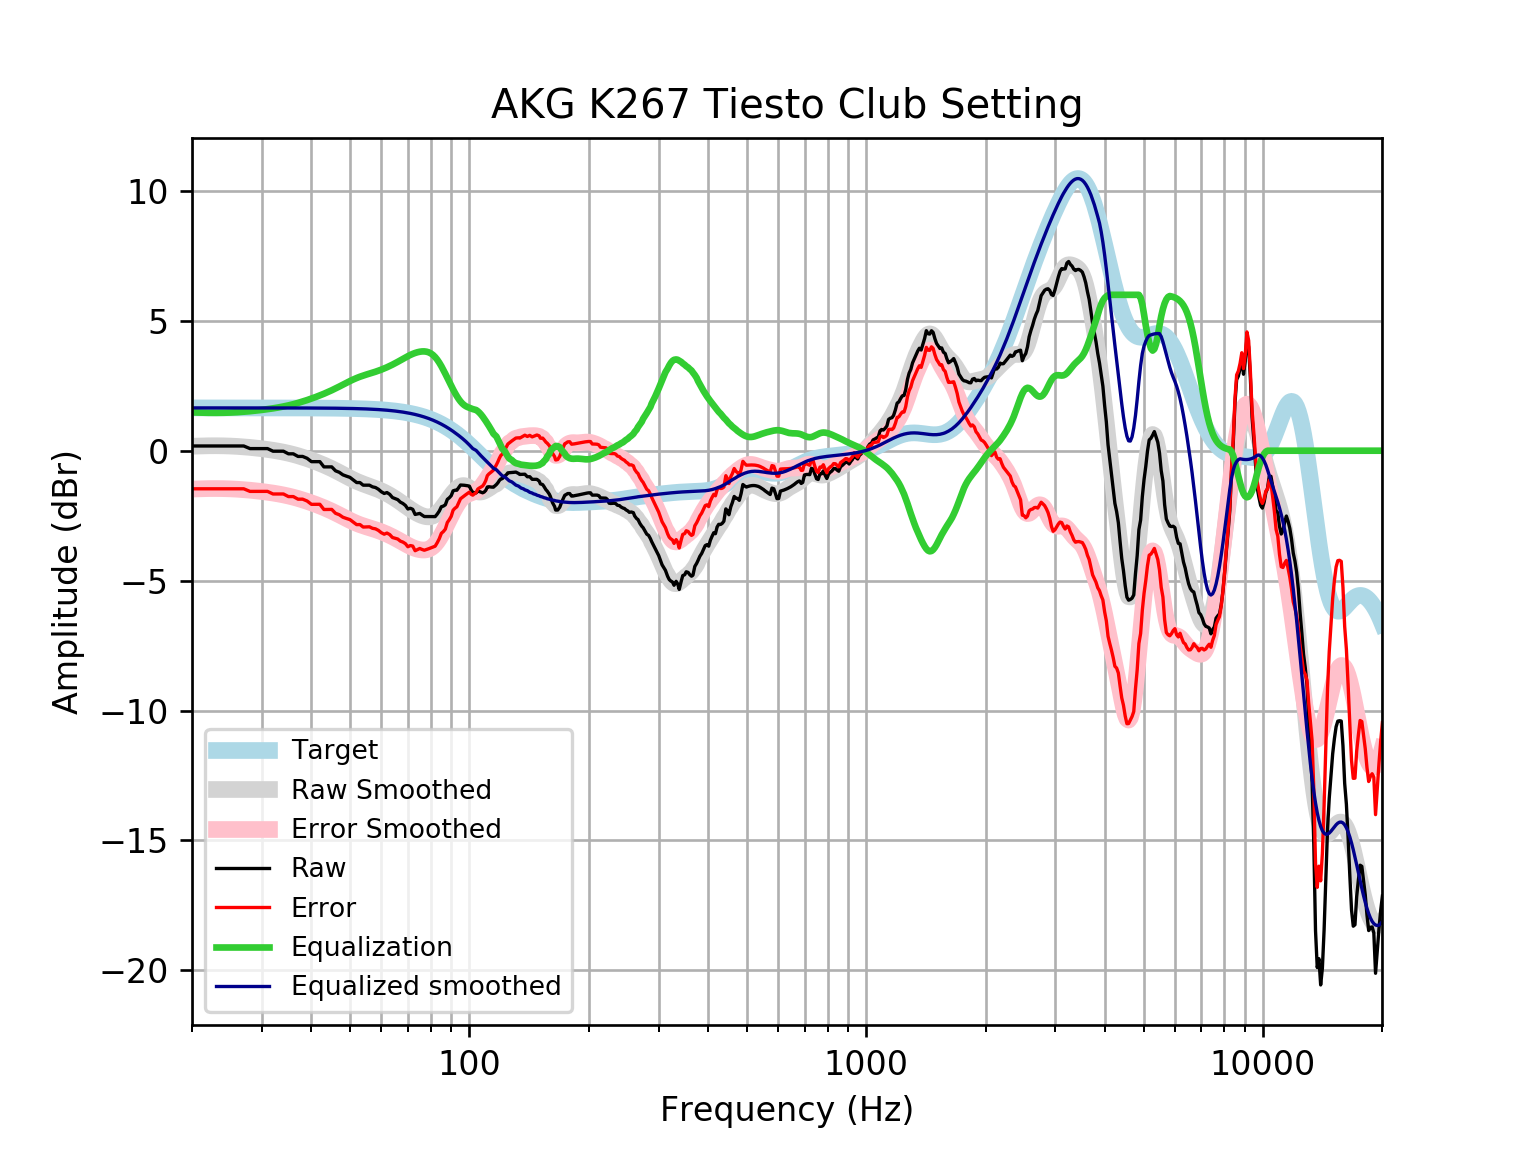

The data file committed next to this chart (first rows):
frequency, raw, error, smoothed, error_smoothed, equalization, equalized_raw, equalized_smoothed, target
20, 0.1819, -1.466, 0.1727, -1.475, 1.475, 1.657, 1.648, 1.648
21, 0.1819, -1.466, 0.1835, -1.464, 1.464, 1.646, 1.648, 1.648
22, 0.1819, -1.466, 0.1896, -1.458, 1.458, 1.64, 1.648, 1.648
23, 0.1819, -1.466, 0.1909, -1.457, 1.457, 1.639, 1.648, 1.648
24, 0.1819, -1.466, 0.1875, -1.46, 1.46, 1.642, 1.648, 1.648
25, 0.1819, -1.466, 0.1788, -1.469, 1.469, 1.651, 1.648, 1.648
26, 0.1819, -1.466, 0.1655, -1.482, 1.482, 1.664, 1.648, 1.648
27, 0.1819, -1.466, 0.148, -1.5, 1.5, 1.681, 1.648, 1.648
28, 0.08136, -1.566, 0.1271, -1.52, 1.52, 1.602, 1.647, 1.647
29, 0.08136, -1.566, 0.1033, -1.544, 1.544, 1.625, 1.647, 1.647
30, 0.08136, -1.566, 0.07701, -1.57, 1.57, 1.652, 1.647, 1.647
31, 0.08136, -1.566, 0.04831, -1.599, 1.599, 1.68, 1.647, 1.647
32, -0.01922, -1.666, 0.01693, -1.63, 1.63, 1.611, 1.647, 1.647
33, -0.01922, -1.666, -0.01758, -1.664, 1.664, 1.645, 1.647, 1.647
34, -0.01922, -1.665, -0.05574, -1.702, 1.702, 1.683, 1.646, 1.646
35, -0.1198, -1.766, -0.09789, -1.744, 1.744, 1.624, 1.646, 1.646
36, -0.1198, -1.765, -0.1442, -1.79, 1.79, 1.67, 1.645, 1.645
37, -0.2204, -1.865, -0.1943, -1.839, 1.839, 1.619, 1.645, 1.645
38, -0.2204, -1.865, -0.2479, -1.892, 1.892, 1.672, 1.644, 1.644
39, -0.2918, -1.935, -0.3044, -1.948, 1.948, 1.656, 1.644, 1.644
40, -0.4215, -2.064, -0.3633, -2.006, 2.006, 1.585, 1.643, 1.643
41, -0.4215, -2.064, -0.4241, -2.066, 2.066, 1.645, 1.642, 1.642
42, -0.4215, -2.063, -0.4869, -2.128, 2.128, 1.707, 1.641, 1.641
43, -0.6227, -2.263, -0.5519, -2.192, 2.192, 1.569, 1.64, 1.64
44, -0.6227, -2.261, -0.6191, -2.258, 2.258, 1.635, 1.639, 1.639
45, -0.6227, -2.26, -0.689, -2.326, 2.326, 1.703, 1.637, 1.637
46, -0.7739, -2.409, -0.7612, -2.397, 2.397, 1.623, 1.635, 1.635
47, -0.83, -2.463, -0.8351, -2.469, 2.469, 1.639, 1.634, 1.633
48, -0.9283, -2.56, -0.9096, -2.541, 2.541, 1.613, 1.631, 1.631
49, -0.9795, -2.608, -0.9828, -2.612, 2.612, 1.632, 1.629, 1.629
50, -1.025, -2.651, -1.053, -2.679, 2.679, 1.654, 1.626, 1.626
51, -1.126, -2.749, -1.118, -2.742, 2.742, 1.616, 1.623, 1.623
52, -1.226, -2.846, -1.178, -2.798, 2.798, 1.572, 1.62, 1.62
53, -1.226, -2.842, -1.231, -2.847, 2.847, 1.621, 1.616, 1.616
54, -1.327, -2.939, -1.279, -2.891, 2.891, 1.564, 1.612, 1.612
55, -1.327, -2.934, -1.323, -2.93, 2.93, 1.604, 1.607, 1.607
56, -1.327, -2.929, -1.365, -2.967, 2.967, 1.64, 1.602, 1.602
57, -1.39, -2.987, -1.406, -3.003, 3.003, 1.613, 1.596, 1.596
58, -1.417, -3.007, -1.449, -3.04, 3.04, 1.623, 1.59, 1.59
59, -1.484, -3.067, -1.495, -3.079, 3.079, 1.595, 1.583, 1.583
60, -1.58, -3.156, -1.544, -3.12, 3.12, 1.54, 1.576, 1.576
61, -1.645, -3.213, -1.597, -3.165, 3.165, 1.52, 1.568, 1.568
62, -1.611, -3.17, -1.653, -3.212, 3.212, 1.6, 1.559, 1.559
63, -1.679, -3.228, -1.712, -3.261, 3.261, 1.582, 1.549, 1.549
64, -1.802, -3.341, -1.774, -3.312, 3.312, 1.51, 1.538, 1.538
65, -1.844, -3.371, -1.839, -3.366, 3.366, 1.522, 1.527, 1.527
66, -1.884, -3.399, -1.906, -3.421, 3.421, 1.537, 1.514, 1.514
67, -1.979, -3.48, -1.976, -3.477, 3.477, 1.498, 1.501, 1.501
68, -2.031, -3.517, -2.046, -3.532, 3.532, 1.501, 1.486, 1.486
69, -2.107, -3.578, -2.116, -3.586, 3.586, 1.479, 1.471, 1.471
70, -2.243, -3.697, -2.184, -3.638, 3.638, 1.395, 1.454, 1.454
71, -2.215, -3.65, -2.25, -3.685, 3.685, 1.47, 1.436, 1.436
72, -2.255, -3.671, -2.311, -3.727, 3.727, 1.471, 1.416, 1.416
73, -2.453, -3.848, -2.367, -3.762, 3.762, 1.309, 1.395, 1.395
74, -2.433, -3.806, -2.417, -3.79, 3.79, 1.356, 1.373, 1.373
75, -2.414, -3.764, -2.461, -3.81, 3.81, 1.395, 1.349, 1.349
76, -2.477, -3.801, -2.497, -3.821, 3.821, 1.344, 1.324, 1.324
77, -2.534, -3.831, -2.525, -3.822, 3.822, 1.288, 1.297, 1.297
78, -2.534, -3.802, -2.542, -3.811, 3.811, 1.277, 1.269, 1.269
79, -2.534, -3.772, -2.547, -3.786, 3.786, 1.252, 1.239, 1.239
... 553 more rows
